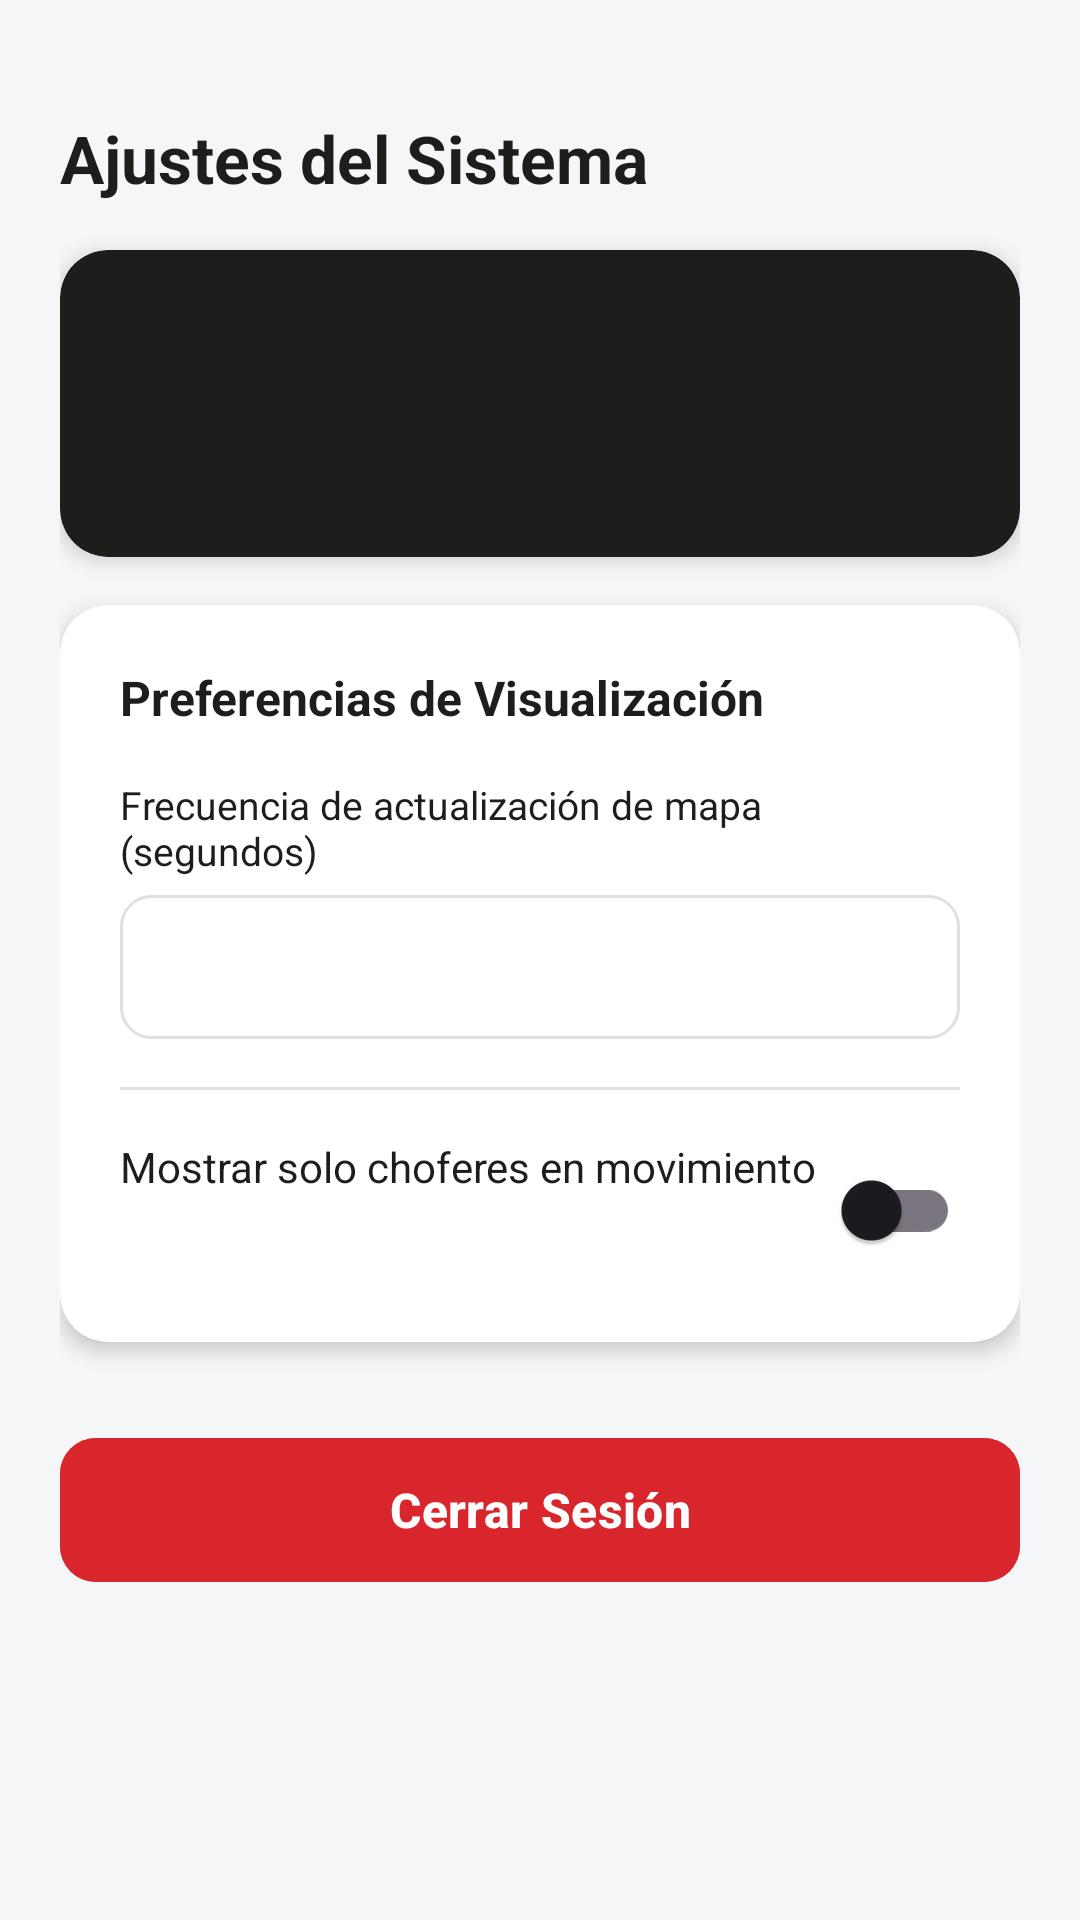

Produce the Android XML layout that renders to this screen, including the resource entries it uses.
<!-- AndroidManifest.xml: application theme Theme.CautivaAppAdmin -->
<!-- res/layout/fragmento_configuracion.xml -->
<?xml version="1.0" encoding="utf-8"?>
<ScrollView xmlns:android="http://schemas.android.com/apk/res/android"
    xmlns:app="http://schemas.android.com/apk/res-auto"
    xmlns:tools="http://schemas.android.com/tools"
    android:layout_width="match_parent"
    android:layout_height="match_parent"
    android:background="@color/fondo_app"
    android:fillViewport="true">

    <androidx.constraintlayout.widget.ConstraintLayout
        android:layout_width="match_parent"
        android:layout_height="wrap_content"
        android:padding="20dp">

        <TextView
            android:id="@+id/texto_titulo_configuracion"
            android:layout_width="wrap_content"
            android:layout_height="wrap_content"
            android:layout_marginTop="18dp"
            android:text="@string/titulo_configuracion"
            android:textColor="@color/negro_cautiva"
            android:textSize="22sp"
            android:textStyle="bold"
            app:layout_constraintStart_toStartOf="parent"
            app:layout_constraintTop_toTopOf="parent" />

        
        <androidx.cardview.widget.CardView
            android:id="@+id/tarjeta_perfil_admin"
            android:layout_width="0dp"
            android:layout_height="wrap_content"
            android:layout_marginTop="16dp"
            app:cardCornerRadius="16dp"
            app:cardElevation="4dp"
            app:cardBackgroundColor="@color/negro_cautiva"
            app:layout_constraintEnd_toEndOf="parent"
            app:layout_constraintStart_toStartOf="parent"
            app:layout_constraintTop_toBottomOf="@id/texto_titulo_configuracion">

            <LinearLayout
                android:layout_width="match_parent"
                android:layout_height="wrap_content"
                android:gravity="center_vertical"
                android:orientation="horizontal"
                android:padding="20dp">

                <ImageView
                    android:layout_width="56dp"
                    android:layout_height="56dp"
                    android:contentDescription="Perfil Admin"
                    android:src="@drawable/ic_usuario"
                    app:tint="@color/amarillo_cautiva" />

                <LinearLayout
                    android:layout_width="0dp"
                    android:layout_height="wrap_content"
                    android:layout_marginStart="16dp"
                    android:layout_weight="1"
                    android:orientation="vertical">

                    <TextView
                        android:id="@+id/texto_nombre_admin"
                        android:layout_width="wrap_content"
                        android:layout_height="wrap_content"
                        android:textColor="@color/blanco"
                        android:textSize="18sp"
                        android:textStyle="bold"
                        tools:text="Martin Administrador" />

                    <TextView
                        android:id="@+id/texto_correo_admin"
                        android:layout_width="wrap_content"
                        android:layout_height="wrap_content"
                        android:layout_marginTop="2dp"
                        android:textColor="@color/amarillo_cautiva"
                        android:textSize="13sp"
                        tools:text="admin@cautiva.com" />

                    <TextView
                        android:id="@+id/texto_rol_admin"
                        android:layout_width="wrap_content"
                        android:layout_height="wrap_content"
                        android:layout_marginTop="2dp"
                        android:textColor="@color/gris_eslogan"
                        android:textSize="12sp"
                        tools:text="ROL: ADMINISTRADOR" />
                </LinearLayout>

            </LinearLayout>
        </androidx.cardview.widget.CardView>

        
        <androidx.cardview.widget.CardView
            android:id="@+id/tarjeta_opciones_configuracion"
            android:layout_width="0dp"
            android:layout_height="wrap_content"
            android:layout_marginTop="16dp"
            app:cardCornerRadius="16dp"
            app:cardElevation="4dp"
            app:cardBackgroundColor="@color/blanco"
            app:layout_constraintEnd_toEndOf="parent"
            app:layout_constraintStart_toStartOf="parent"
            app:layout_constraintTop_toBottomOf="@id/tarjeta_perfil_admin">

            <LinearLayout
                android:layout_width="match_parent"
                android:layout_height="wrap_content"
                android:orientation="vertical"
                android:padding="20dp">

                <TextView
                    android:layout_width="wrap_content"
                    android:layout_height="wrap_content"
                    android:text="Preferencias de Visualización"
                    android:textColor="@color/negro_cautiva"
                    android:textSize="16sp"
                    android:textStyle="bold" />

                
                <TextView
                    android:layout_width="wrap_content"
                    android:layout_height="wrap_content"
                    android:layout_marginTop="16dp"
                    android:text="@string/frecuencia_actualizacion"
                    android:textColor="@color/negro_cautiva"
                    android:textSize="13sp" />

                <Spinner
                    android:id="@+id/selector_frecuencia_mapa"
                    android:layout_width="match_parent"
                    android:layout_height="48dp"
                    android:layout_marginTop="6dp"
                    android:background="@drawable/fondo_campo_texto"
                    android:paddingHorizontal="10dp" />

                <View
                    android:layout_width="match_parent"
                    android:layout_height="1dp"
                    android:layout_marginVertical="16dp"
                    android:background="@color/gris_claro" />

                
                <RelativeLayout
                    android:layout_width="match_parent"
                    android:layout_height="wrap_content">

                    <TextView
                        android:layout_width="wrap_content"
                        android:layout_height="wrap_content"
                        android:layout_alignParentStart="true"
                        android:layout_toStartOf="@id/interruptor_solo_movimiento"
                        android:text="@string/filtro_choferes_movimiento"
                        android:textColor="@color/negro_cautiva"
                        android:textSize="14sp" />

                    <com.google.android.material.switchmaterial.SwitchMaterial
                        android:id="@+id/interruptor_solo_movimiento"
                        android:layout_width="wrap_content"
                        android:layout_height="wrap_content"
                        android:layout_alignParentEnd="true"
                        app:useMaterialThemeColors="true" />
                </RelativeLayout>

            </LinearLayout>
        </androidx.cardview.widget.CardView>

        
        <com.google.android.material.button.MaterialButton
            android:id="@+id/boton_cerrar_sesion"
            android:layout_width="0dp"
            android:layout_height="56dp"
            android:layout_marginTop="28dp"
            android:backgroundTint="@color/rojo_cautiva"
            android:text="@string/boton_cerrar_sesion"
            android:textColor="@color/blanco"
            android:textSize="16sp"
            android:textStyle="bold"
            app:cornerRadius="12dp"
            app:icon="@drawable/ic_cerrar_sesion"
            app:iconGravity="textStart"
            app:iconTint="@color/blanco"
            app:layout_constraintEnd_toEndOf="parent"
            app:layout_constraintStart_toStartOf="parent"
            app:layout_constraintTop_toBottomOf="@id/tarjeta_opciones_configuracion" />

    </androidx.constraintlayout.widget.ConstraintLayout>
</ScrollView>
<!-- resources referenced by this layout -->
<resources>
  <color name="amarillo_cautiva">#F3B21B</color>
  <color name="blanco">#FFFFFF</color>
  <color name="fondo_app">#F5F6F8</color>
  <color name="gris_claro">#E0E0E0</color>
  <color name="gris_eslogan">#7A7E83</color>
  <color name="negro_cautiva">#1D1D1B</color>
  <color name="rojo_cautiva">#D8262C</color>
  <!-- drawable fondo_campo_texto (drawable) -->
  <?xml version="1.0" encoding="utf-8"?>
  <shape xmlns:android="http://schemas.android.com/apk/res/android"
      android:shape="rectangle">
      <solid android:color="@color/blanco" />
      <corners android:radius="10dp" />
      <stroke
          android:width="1dp"
          android:color="@color/gris_claro" />
  </shape>
  <string name="boton_cerrar_sesion">Cerrar Sesión</string>
  <string name="filtro_choferes_movimiento">Mostrar solo choferes en movimiento</string>
  <string name="frecuencia_actualizacion">Frecuencia de actualización de mapa (segundos)</string>
  <string name="titulo_configuracion">Ajustes del Sistema</string>
  <style name="Theme.CautivaAppAdmin" parent="Base.Theme.CautivaAppAdmin" />
  <style name="Base.Theme.CautivaAppAdmin" parent="Theme.Material3.Light.NoActionBar">
          <item name="colorPrimary">@color/amarillo_cautiva</item>
          <item name="colorOnPrimary">@color/negro_cautiva</item>
          <item name="colorSecondary">@color/naranja_cautiva</item>
          <item name="colorOnSecondary">@color/blanco</item>
          <item name="android:statusBarColor">@color/negro_cautiva</item>
          <item name="android:windowLightStatusBar">false</item>
          <item name="android:windowBackground">@color/fondo_app</item>
  
          
          <item name="android:editTextColor">@color/negro_cautiva</item>
          <item name="android:textColor">@color/negro_cautiva</item>
          <item name="android:textColorHint">@color/gris_eslogan</item>
          <item name="editTextStyle">@style/EstiloCampoEdicionCautiva</item>
          <item name="textInputStyle">@style/EstiloEntradaTextoCautiva</item>
      </style>
  <color name="naranja_cautiva">#F27824</color>
  <style name="EstiloCampoEdicionCautiva" parent="Widget.MaterialComponents.TextInputEditText.OutlinedBox">
          <item name="android:textColor">@color/negro_cautiva</item>
          <item name="android:textColorHint">@color/gris_eslogan</item>
      </style>
  <style name="EstiloEntradaTextoCautiva" parent="Widget.MaterialComponents.TextInputLayout.OutlinedBox">
          <item name="boxBackgroundColor">@color/blanco</item>
          <item name="boxBackgroundMode">outline</item>
          <item name="boxStrokeColor">@color/selector_borde_campo_texto</item>
          <item name="boxStrokeWidth">1dp</item>
          <item name="boxStrokeWidthFocused">2dp</item>
          <item name="android:textColorHint">@color/gris_eslogan</item>
          <item name="hintTextColor">@color/naranja_cautiva</item>
          <item name="startIconTint">@color/gris_eslogan</item>
          <item name="endIconTint">@color/gris_eslogan</item>
      </style>
</resources>
